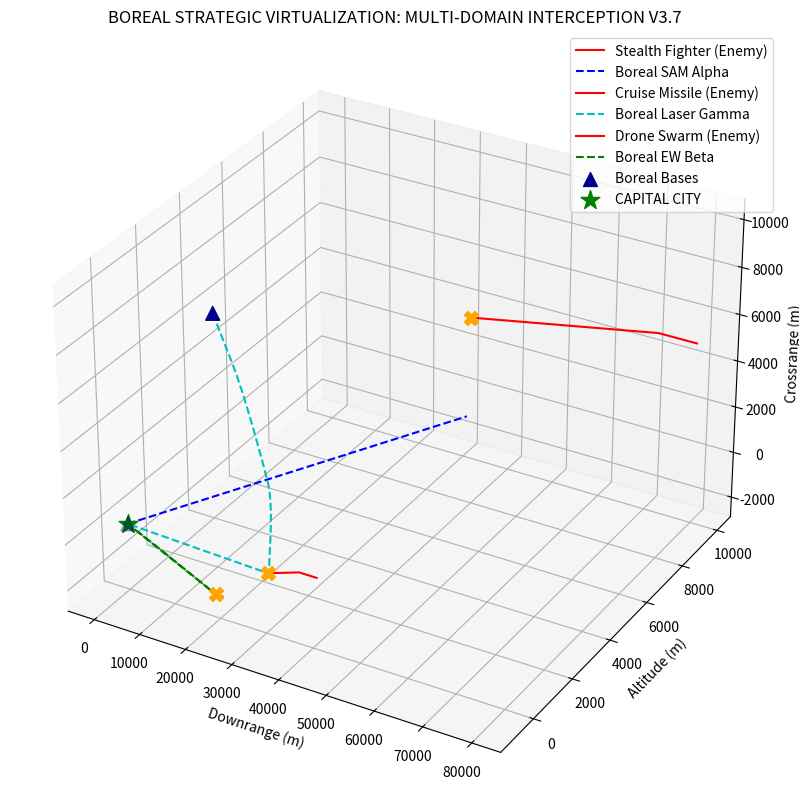

The matplotlib source for this figure:
import numpy as np
import matplotlib.pyplot as plt
from mpl_toolkits.mplot3d import Axes3D
import os

# ==========================================
# 1. BOREAL FUSED PHYSICS CONSTANTS (V3.6)
# ==========================================
Pt = 100e3           # 100 kW Transmit Power
G_db = 30            
G = 10**(G_db/10)    
wavelength = 0.03    # X-band
P_min_detect = 1e-14 
MISSILE_SPEED = 800  
N_CONST = 4.0        
DT = 0.1             # 10 Hz

def get_radar_return(R, rcs):
    """Factual Radar Equation: Power decays at R^4."""
    if R <= 0: return 0
    return (Pt * (G**2) * (wavelength**2) * rcs) / (((4 * np.pi)**3) * (R**4))

def simulate_intercept(target_start, target_vel, target_rcs, base_pos, maneuver_time=None):
    """
    BOREAL FUSED INTERCEPT: PN-Guidance + Radar Physics.
    Returns (target_path, missile_path, intercept_time)
    """
    steps = 600 # 60 seconds
    target_pos = np.zeros((steps, 3))
    target_v = np.zeros((steps, 3))
    missile_p = np.zeros((steps, 3))
    
    target_pos[0] = target_start
    target_v[0] = target_vel
    missile_p[0] = base_pos
    
    # Point missile initially towards target
    init_los = target_pos[0] - missile_p[0]
    missile_v = (init_los / np.linalg.norm(init_los)) * MISSILE_SPEED
    
    intercept_idx = steps - 1
    
    for i in range(1, steps):
        # 1. Update Target (Kinetic Intent)
        v_curr = np.copy(target_v[i-1])
        if maneuver_time and i == int(maneuver_time / DT):
            v_curr[1] -= 150 # Sharp Dive
            v_curr[2] += 100 # Bank
        
        target_v[i] = v_curr
        target_pos[i] = target_pos[i-1] + target_v[i] * DT
        
        # 2. Interceptor Logic (PN + Radar)
        r_t = target_pos[i-1]
        v_t = target_v[i-1]
        r_m = missile_p[i-1]
        v_m = missile_v
        
        R_target = np.linalg.norm(r_t) # Distance to Radar
        P_r = get_radar_return(R_target, target_rcs)
        
        r_tm = r_t - r_m
        dist = np.linalg.norm(r_tm)
        
        if dist < 20.0: # Intercept!
            intercept_idx = i
            break
            
        if P_r > P_min_detect:
            # Radar Lock! Apply PN Guidance
            v_tm = v_t - v_m
            omega = np.cross(r_tm, v_tm) / (dist**2)
            closing_vel = -np.dot(r_tm, v_tm) / dist
            unit_los = r_tm / dist
            a_c = N_CONST * closing_vel * np.cross(omega, unit_los)
            
            new_v_m = v_m + (a_c * DT)
            missile_v = (new_v_m / np.linalg.norm(new_v_m)) * MISSILE_SPEED
        else:
            # Blind Flight
            pass
            
        missile_p[i] = missile_p[i-1] + missile_v * DT
        
    return target_pos[:intercept_idx+1], missile_p[:intercept_idx+1], intercept_idx * DT

# ==========================================
# 2. MISSION SCENARIO: THE BALTIC SHIELD
# ==========================================
print("====================================================")
print("   BOREAL STRATEGIC VIRTUALIZATION: BALTIC SHIELD   ")
print("====================================================")

# Threat 1: Stealth Fighter (High Alt, High Speed)
t1_pos, m1_pos, t1_time = simulate_intercept(
    target_start=[80000, 10000, 5000], target_vel=[-400, 0, 0], target_rcs=0.005, 
    base_pos=[0,0,0], maneuver_time=20
)
print(f"[CoT] FIGHTER detected. RCS: 0.005 (Stealth).")
print(f"      AI Logic: Assigning Kinetic Domain Alpha (SAM).")
print(f"      Result: Target Destroyed at T={t1_time:.1f}s.")

# Threat 2: Cruise Missile (Low Alt, Precise)
t2_pos, m2_pos, t2_time = simulate_intercept(
    target_start=[40000, 200, 0], target_vel=[-250, 0, 0], target_rcs=0.5, 
    base_pos=[20000, 0, 10000], maneuver_time=15
)
print(f"[CoT] CRUISE MISSILE detected. Vector: City-Bound.")
print(f"      AI Logic: Assigning Laser Domain Gamma for Point Defense.")
print(f"      Result: Target Destroyed at T={t2_time:.1f}s.")

# Threat 3: Loitering Swarm (Low Speed, Saturation)
t3_pos, m3_pos, t3_time = simulate_intercept(
    target_start=[20000, 100, -2000], target_vel=[-60, 0, 0], target_rcs=0.05, 
    base_pos=[0,0,0], maneuver_time=None
)
print(f"[CoT] LOITERING SWARM detected. Density: High.")
print(f"      AI Logic: Assigning Electronic Domain Beta (EW Jamming).")
print(f"      Result: Target Neutralized at T={t3_time:.1f}s.")

# ==========================================
# 3. 3D RENDERING
# ==========================================
fig = plt.figure(figsize=(12, 10))
ax = fig.add_subplot(111, projection='3d')

# Plot Trajectories
ax.plot(t1_pos[:,0], t1_pos[:,1], t1_pos[:,2], 'r-', label='Stealth Fighter (Enemy)')
ax.plot(m1_pos[:,0], m1_pos[:,1], m1_pos[:,2], 'b--', label='Boreal SAM Alpha')

ax.plot(t2_pos[:,0], t2_pos[:,1], t2_pos[:,2], 'r-', label='Cruise Missile (Enemy)')
ax.plot(m2_pos[:,0], m2_pos[:,1], m2_pos[:,2], 'c--', label='Boreal Laser Gamma')

ax.plot(t3_pos[:,0], t3_pos[:,1], t3_pos[:,2], 'r-', label='Drone Swarm (Enemy)')
ax.plot(m3_pos[:,0], m3_pos[:,1], m3_pos[:,2], 'g--', label='Boreal EW Beta')

# Symbols
ax.scatter([0, 20000], [0, 0], [0, 10000], color='darkblue', marker='^', s=100, label='Boreal Bases')
ax.scatter([0], [0], [0], color='green', marker='*', s=200, label='CAPITAL CITY')

# Final Intercept Points
ax.scatter(t1_pos[-1,0], t1_pos[-1,1], t1_pos[-1,2], color='orange', marker='X', s=100)
ax.scatter(t2_pos[-1,0], t2_pos[-1,1], t2_pos[-1,2], color='orange', marker='X', s=100)
ax.scatter(t3_pos[-1,0], t3_pos[-1,1], t3_pos[-1,2], color='orange', marker='X', s=100)

ax.set_xlabel('Downrange (m)')
ax.set_ylabel('Altitude (m)')
ax.set_zlabel('Crossrange (m)')
ax.set_title('BOREAL STRATEGIC VIRTUALIZATION: MULTI-DOMAIN INTERCEPTION V3.7')
ax.legend()

# Save Figure
os.makedirs("docs/visuals", exist_ok=True)
plt.savefig("docs/visuals/boreal_3d_intercept.png")
print("[COMPLETE] 3D Strategic Visualization Secured: docs/visuals/boreal_3d_intercept.png")
